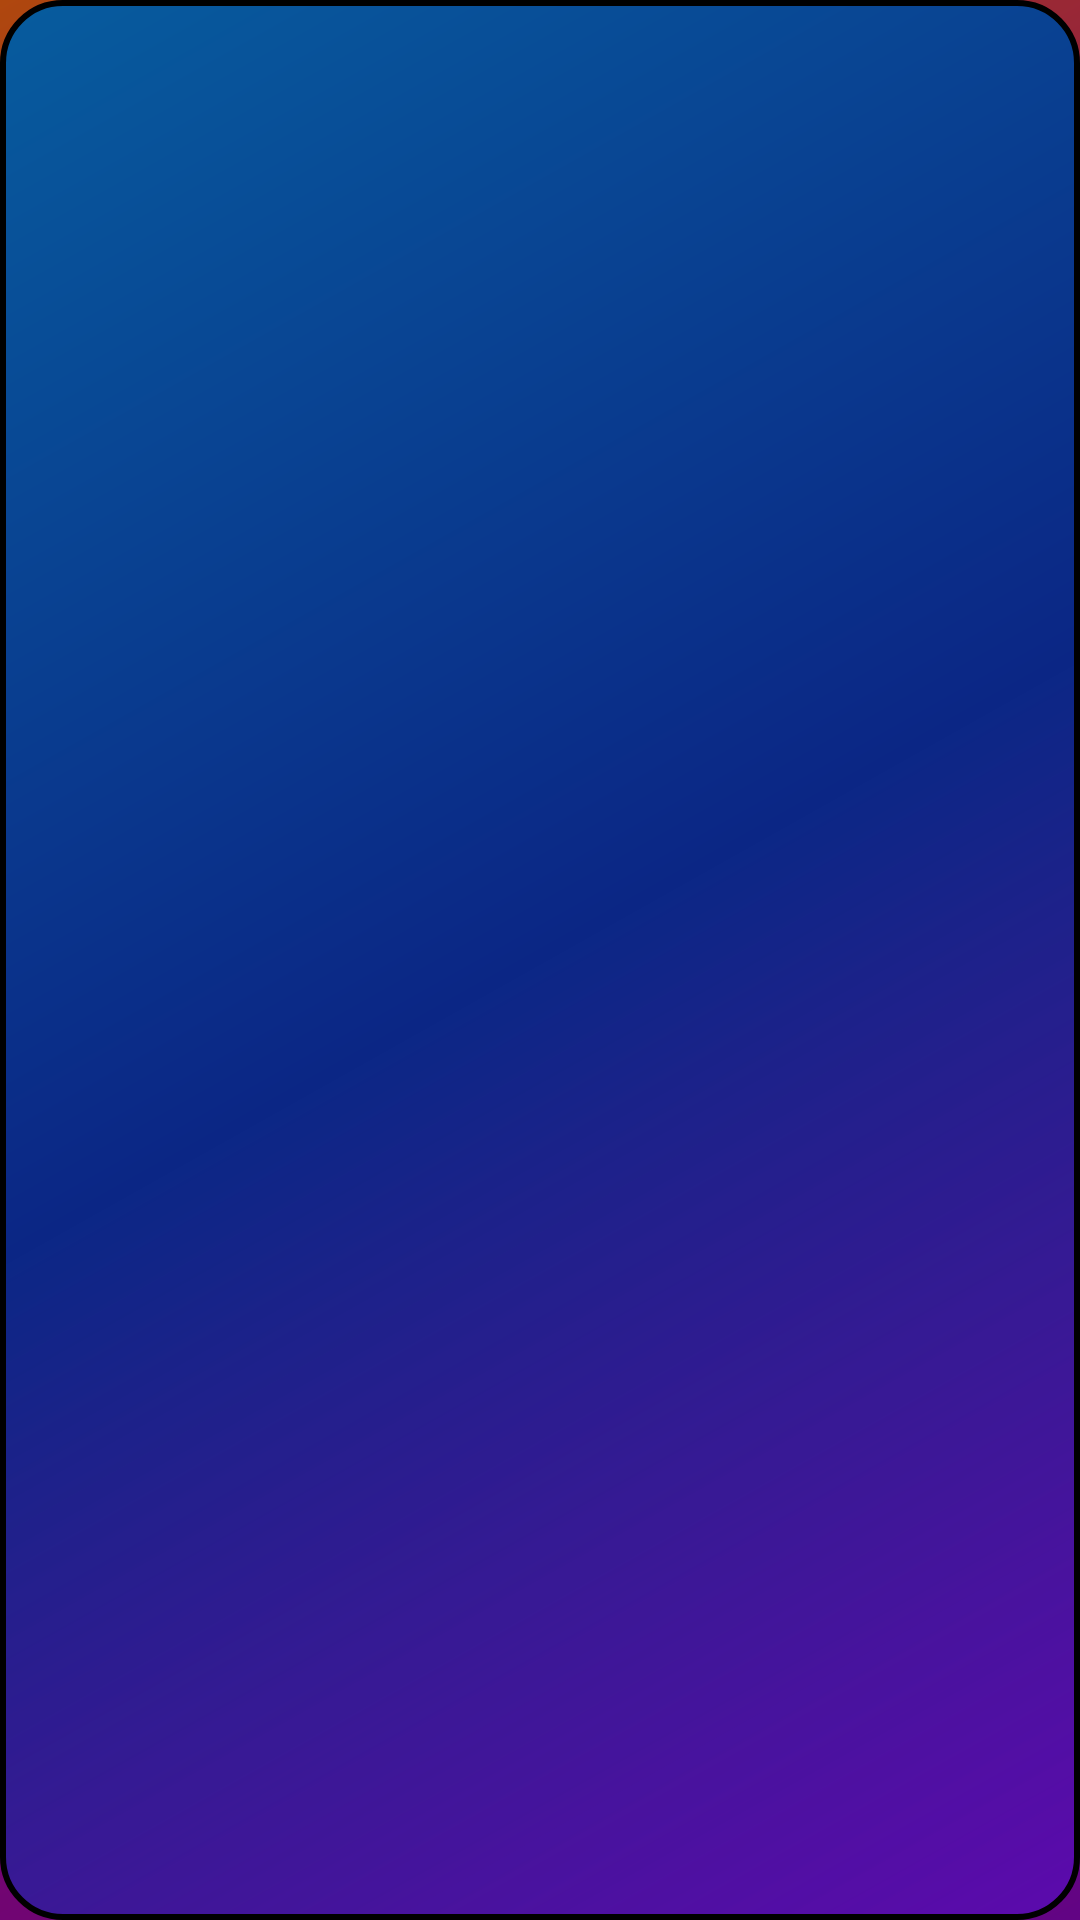

The Android layout XML behind this screen, and the referenced resources:
<!-- AndroidManifest.xml: application theme Theme.MellowSphere -->
<!-- res/layout/fragment_mixed_playlist.xml -->
<?xml version="1.0" encoding="utf-8"?>
<LinearLayout xmlns:android="http://schemas.android.com/apk/res/android"
    xmlns:tools="http://schemas.android.com/tools"
    android:id="@+id/linearLayoutmixed"
    android:layout_width="match_parent"
    android:layout_height="360dp"
    android:layout_margin="10dp"
    android:padding="10dp"
    android:background="@drawable/custom_background_8"
    tools:context=".MixedPlaylistFragment">


    
    <ListView
        android:id="@+id/mixedlistview"
        android:layout_width="wrap_content"
        android:layout_height="wrap_content"/>

</LinearLayout>
<!-- resources referenced by this layout -->
<resources>
  <!-- drawable custom_background_8 (drawable) -->
  <?xml version="1.0" encoding="utf-8"?>
  <shape xmlns:android="http://schemas.android.com/apk/res/android">
  
      <gradient
          android:startColor="#075C9E"
          android:centerColor="#0B2685"
          android:endColor="#805510D5"
          android:type="linear"
          android:angle="315"/>
  
      <corners
          android:radius="20dp"/>
  
      <stroke android:color="#000000" android:width="2dp"/>
  </shape>
  <style name="Theme.MellowSphere" parent="Base.Theme.MellowSphere" />
  <style name="Base.Theme.MellowSphere" parent="Theme.AppCompat.Light.NoActionBar">
          
          
          <item name="android:statusBarColor" tools:targetApi="1">@color/statusBar</item>
          <item name="android:navigationBarColor" tools:targetApi="1">@color/navBar</item>
          <item name="android:windowBackground">@drawable/custom_background_1</item>
      </style>
  <color name="statusBar">#DF000000</color>
  <color name="navBar">#000000</color>
  <!-- drawable custom_background_1 (drawable) -->
  <?xml version="1.0" encoding="utf-8"?>
  <shape xmlns:android="http://schemas.android.com/apk/res/android">
  
      <gradient
          android:startColor="#AF470E"
          android:centerColor="#810660"
          android:endColor="#620484"
          android:type="linear"
          android:angle="315"/>
  
  </shape>
</resources>
